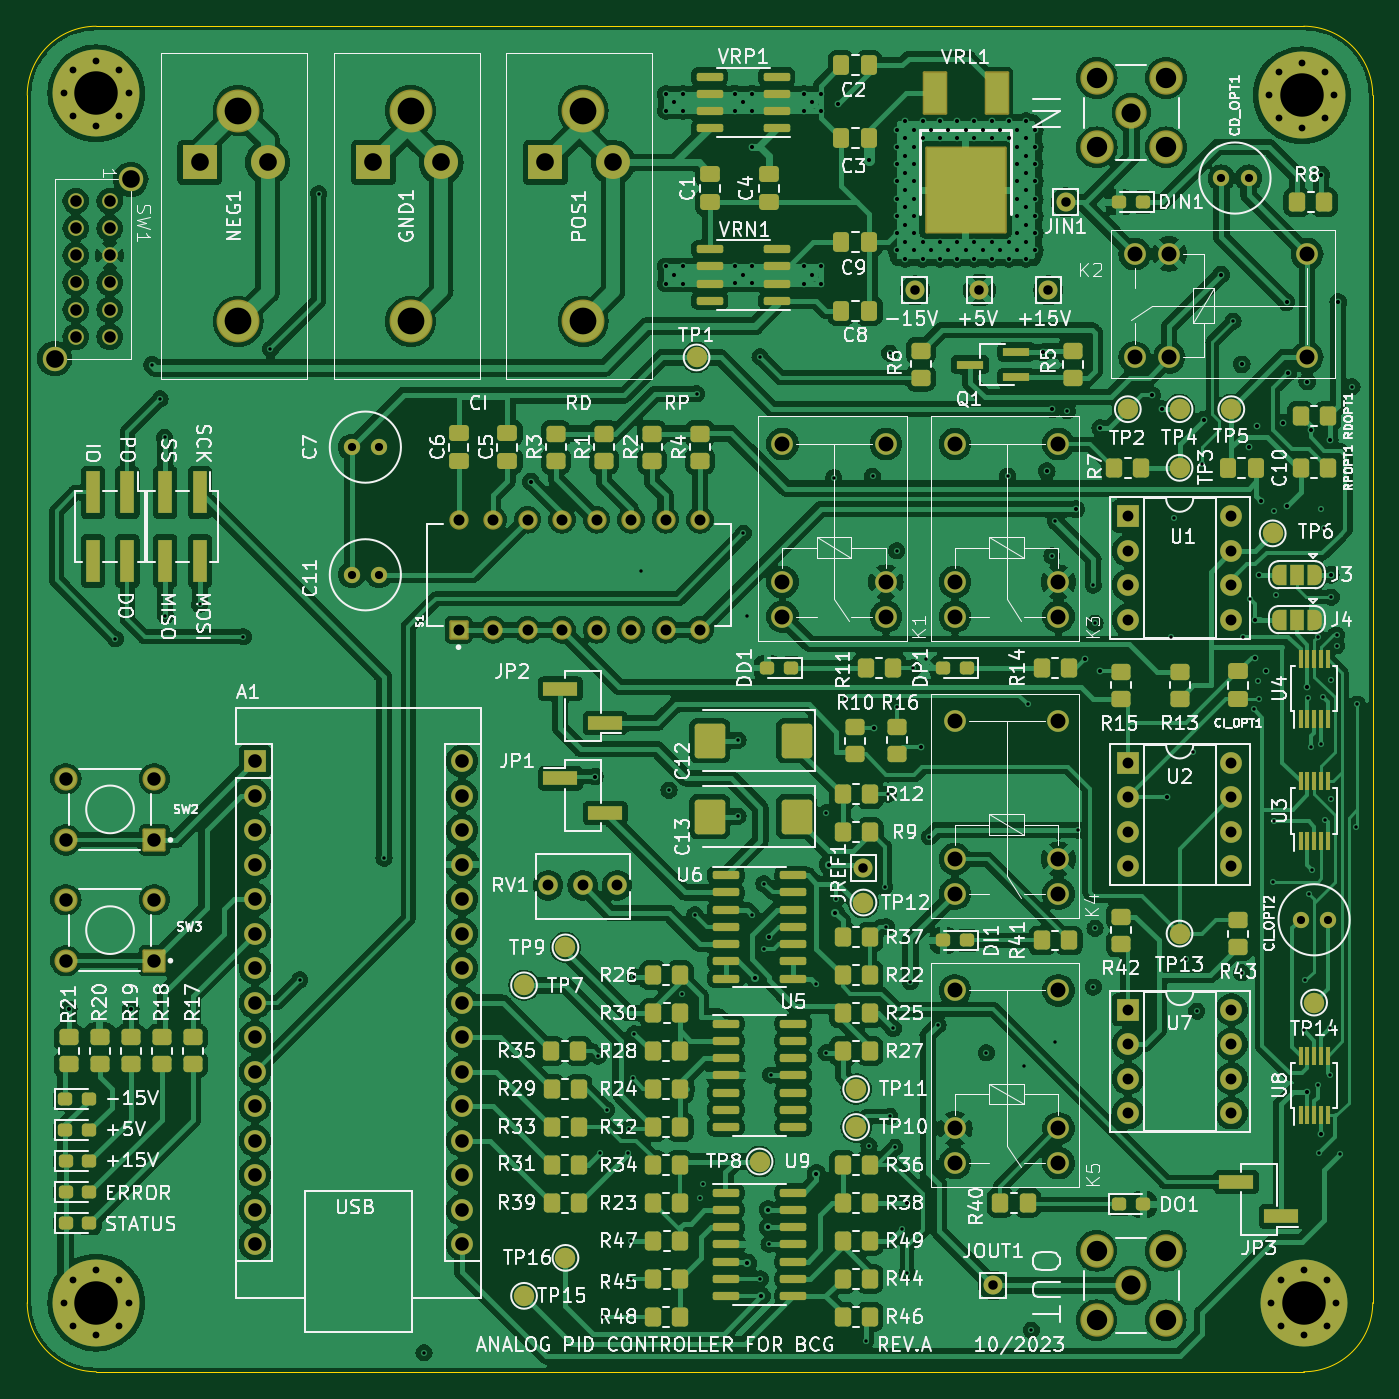
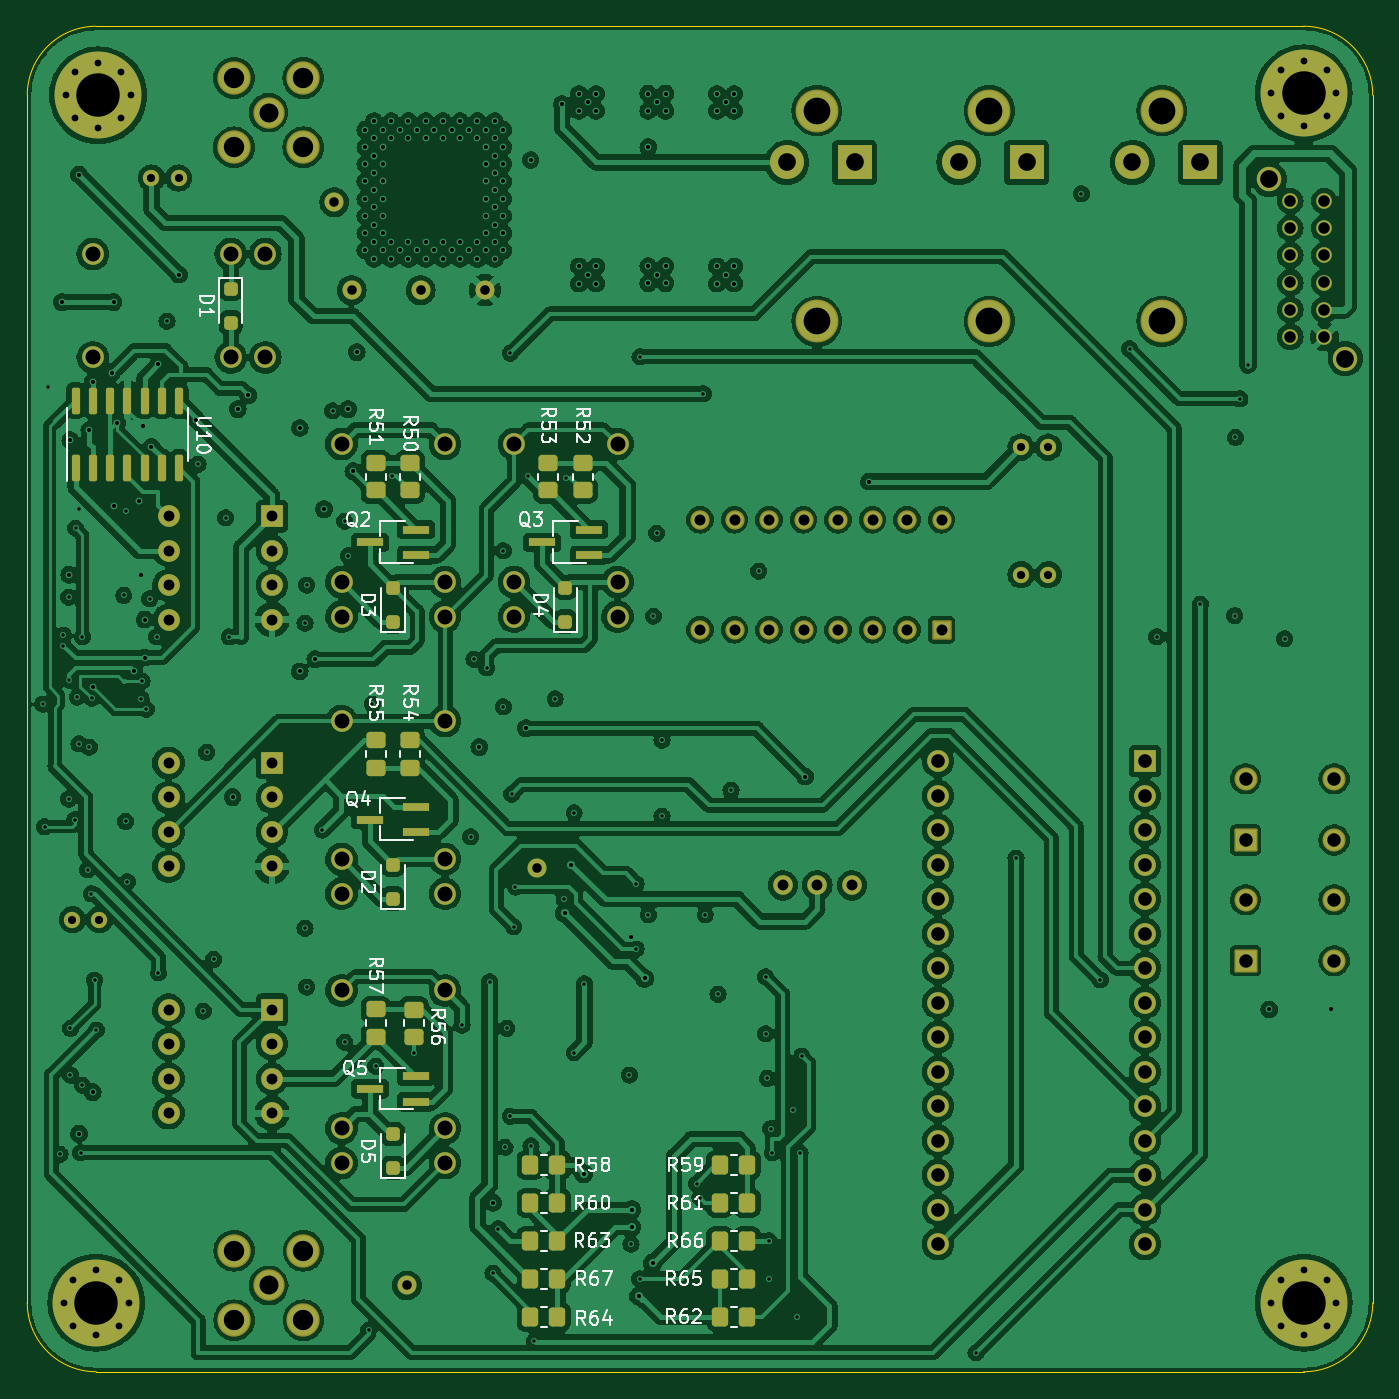
Circuit board: 11 layer files. Board 99.1 x 99.1 mm.
- bottom_copper: pcb-B_Cu.gbl (579695 bytes)
- bottom_mask: pcb-B_Mask.gbs (9969 bytes)
- paste: pcb-B_Paste.gbp (3885 bytes)
- bottom_silk: pcb-B_Silkscreen.gbo (67743 bytes)
- outline: pcb-Edge_Cuts.gm1 (1074 bytes)
- top_copper: pcb-F_Cu.gtl (574988 bytes)
- top_mask: pcb-F_Mask.gts (17560 bytes)
- paste: pcb-F_Paste.gtp (9763 bytes)
- top_silk: pcb-F_Silkscreen.gto (285153 bytes)
- drill: pcb-NPTH.drl (285 bytes)
- drill: pcb-PTH.drl (9979 bytes)

=== bottom_copper: pcb-B_Cu.gbl (579695 bytes, source omitted) ===
=== bottom_mask: pcb-B_Mask.gbs (9969 bytes, source omitted) ===
=== paste: pcb-B_Paste.gbp (3885 bytes, source withheld) ===
=== bottom_silk: pcb-B_Silkscreen.gbo (67743 bytes, source omitted) ===
=== outline: pcb-Edge_Cuts.gm1 ===
G04 #@! TF.GenerationSoftware,KiCad,Pcbnew,7.0.7*
G04 #@! TF.CreationDate,2023-10-18T16:13:20+03:00*
G04 #@! TF.ProjectId,pcb,7063622e-6b69-4636-9164-5f7063625858,rev?*
G04 #@! TF.SameCoordinates,Original*
G04 #@! TF.FileFunction,Profile,NP*
%FSLAX46Y46*%
G04 Gerber Fmt 4.6, Leading zero omitted, Abs format (unit mm)*
G04 Created by KiCad (PCBNEW 7.0.7) date 2023-10-18 16:13:20*
%MOMM*%
%LPD*%
G01*
G04 APERTURE LIST*
G04 #@! TA.AperFunction,Profile*
%ADD10C,0.100000*%
G04 #@! TD*
G04 APERTURE END LIST*
D10*
X101600000Y-144780000D02*
X101600000Y-55880000D01*
X200660000Y-55880000D02*
G75*
G03*
X195580000Y-50800000I-5080000J0D01*
G01*
X101600000Y-144780000D02*
G75*
G03*
X106680000Y-149860000I5080000J0D01*
G01*
X195580000Y-149860000D02*
X106680000Y-149860000D01*
X106680000Y-50800000D02*
G75*
G03*
X101600000Y-55880000I0J-5080000D01*
G01*
X106680000Y-50800000D02*
X195580000Y-50800000D01*
X195580000Y-149860000D02*
G75*
G03*
X200660000Y-144780000I0J5080000D01*
G01*
X200660000Y-55880000D02*
X200660000Y-144780000D01*
M02*

=== top_copper: pcb-F_Cu.gtl (574988 bytes, source omitted) ===
=== top_mask: pcb-F_Mask.gts (17560 bytes, source omitted) ===
=== paste: pcb-F_Paste.gtp (9763 bytes, source omitted) ===
=== top_silk: pcb-F_Silkscreen.gto (285153 bytes, source omitted) ===
=== drill: pcb-NPTH.drl ===
M48
; DRILL file {KiCad 7.0.7} date Wed Oct 18 16:14:31 2023
; FORMAT={-:-/ absolute / metric / decimal}
; #@! TF.CreationDate,2023-10-18T16:14:31+03:00
; #@! TF.GenerationSoftware,Kicad,Pcbnew,7.0.7
; #@! TF.FileFunction,NonPlated,1,4,NPTH
FMAT,2
METRIC
%
G90
G05
T0
M30

=== drill: pcb-PTH.drl (9979 bytes, source omitted) ===
